Photos from the image-classification dataset "data" in the GitHub repository Robinbux/Skin-Lesion-Cancer-classification. Its 2 classes are: benign lesion hair removed, malignant lesion hair removed.

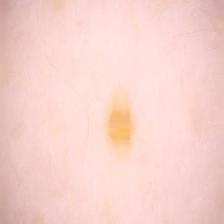
Label: benign lesion hair removed

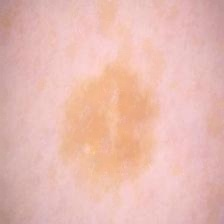
Label: benign lesion hair removed

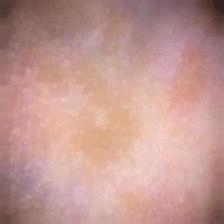
Label: malignant lesion hair removed

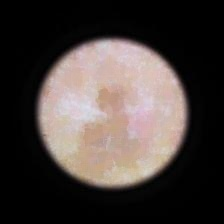
Label: malignant lesion hair removed

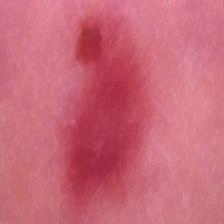
Label: benign lesion hair removed

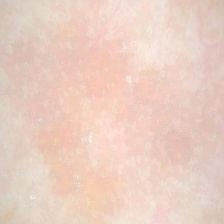
Label: malignant lesion hair removed
